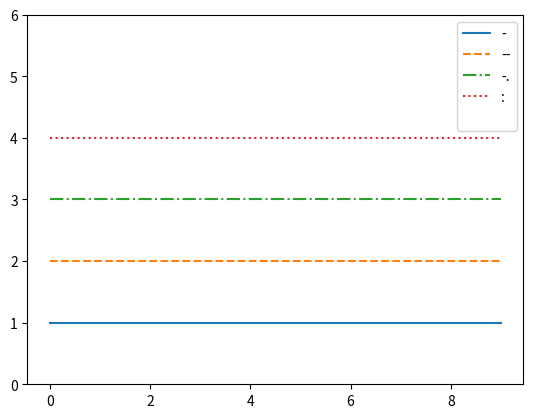
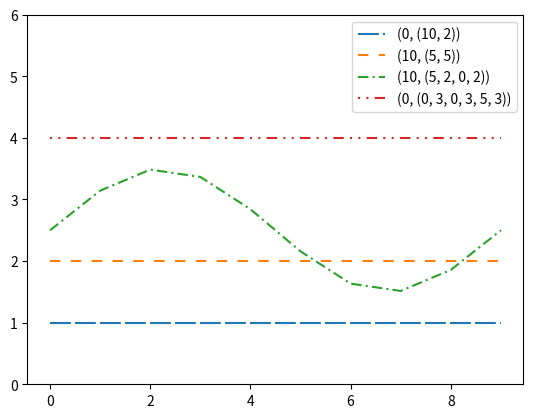

Reproduce these figures in Python, in order.
import numpy as np
import matplotlib.pyplot as plt

solid = np.ones(10)
dashed = 2*solid
dashdot = 3*solid
dotted = 4*solid
none = 5*solid

plt.plot(solid, ls="-", label="-")
plt.plot(dashed, ls="--", label="--")
plt.plot(dashdot, ls="-.", label="-.")
plt.plot(dotted, linestyle=":", label=":")
plt.plot(none, ls=" ", label=" ")
plt.ylim(0,6)
plt.legend(loc = "upper right")
plt.show()

line1 = np.ones(10)
line2 = 2*np.ones(10)
line3 = 2.5 + np.sin(np.linspace(0,2*np.pi,10))
line4 = 4*np.ones(10)

plt.plot(line1, ls=(0, (10, 2)), label="(0, (10, 2))")
plt.plot(line2, ls=(10, (5, 5)), label="(10, (5, 5))")
plt.plot(line3, ls=(10, (5, 2, 1, 2)), label="(10, (5, 2, 0, 2))")
plt.plot(line4, ls=(0, (1, 3, 1, 3, 5, 3)), label="(0, (0, 3, 0, 3, 5, 3))")
plt.ylim(0,6)
plt.legend(loc = "upper right")
plt.show()
